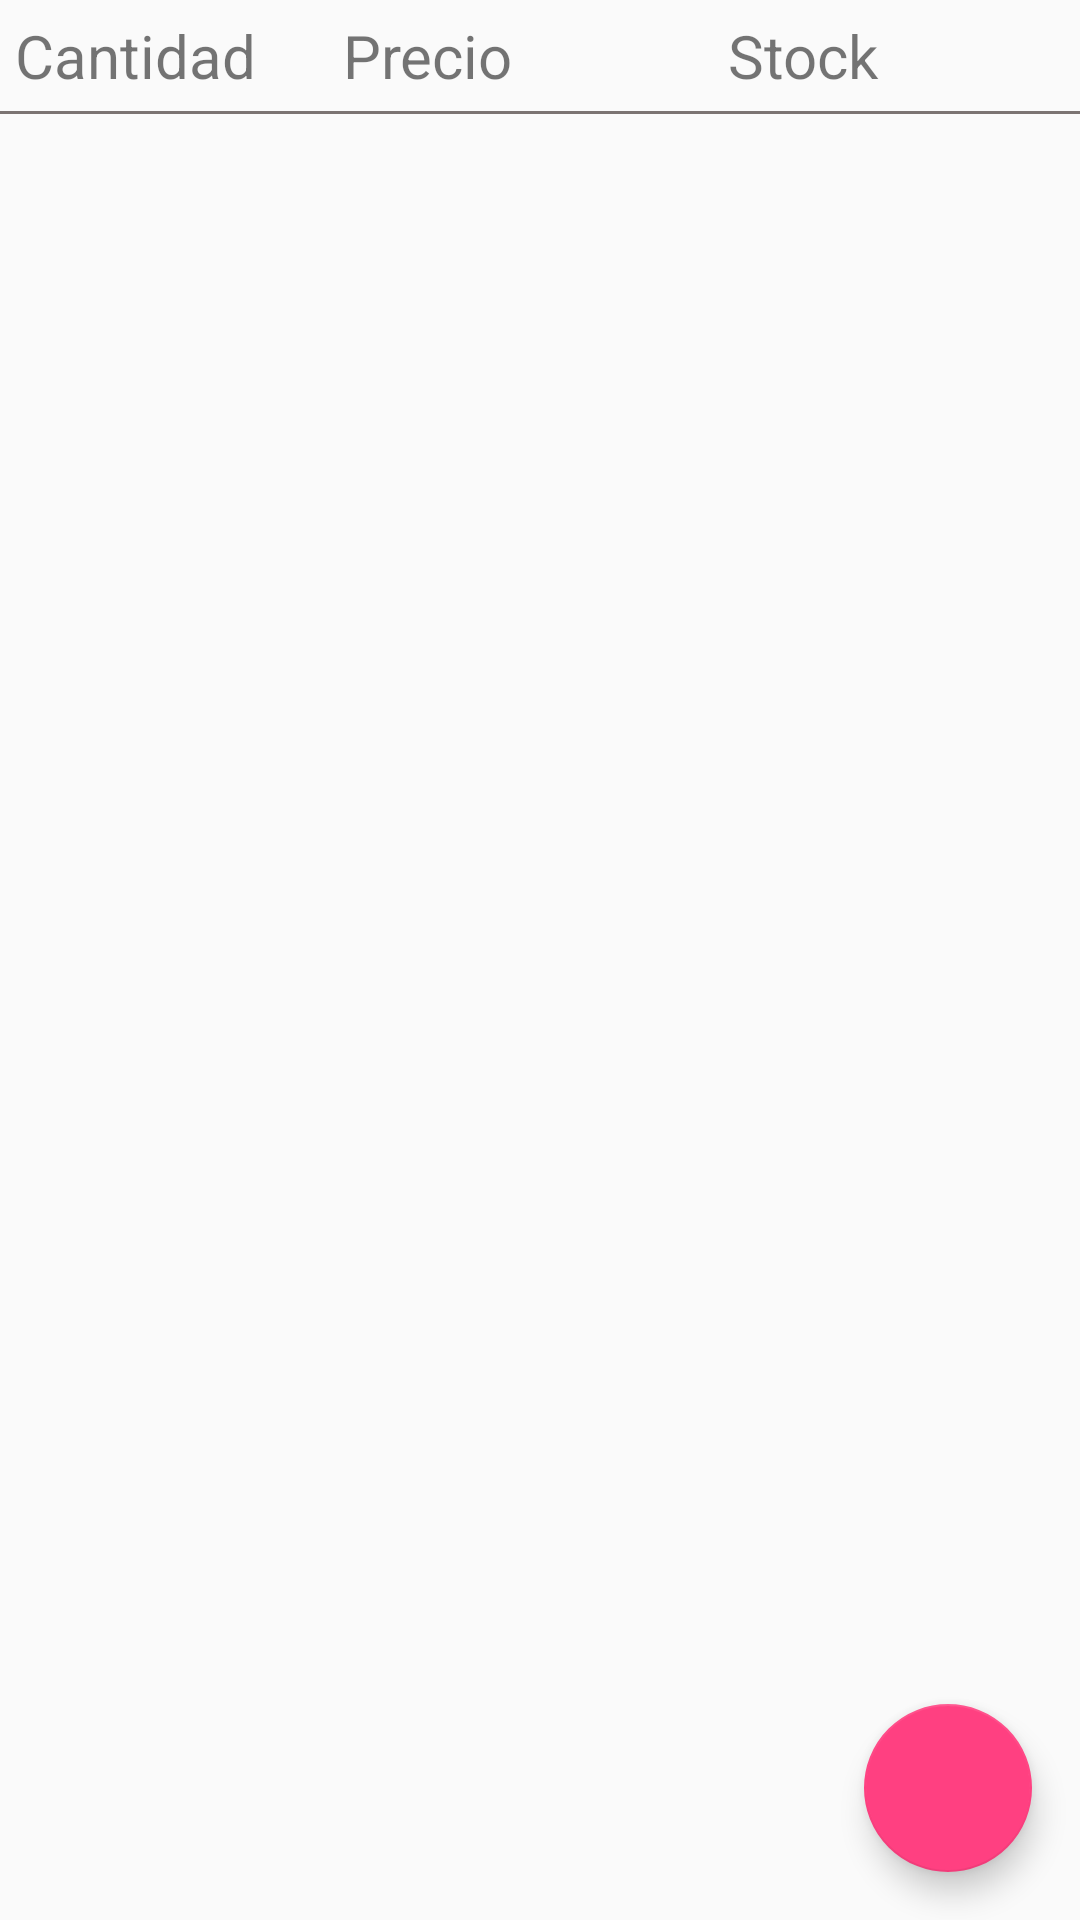

Write the Android layout XML for this screen, with the resource values it uses.
<!-- AndroidManifest.xml: application theme AppTheme -->
<!-- res/layout/activity_productos.xml -->
<?xml version="1.0" encoding="utf-8"?>
<FrameLayout xmlns:android="http://schemas.android.com/apk/res/android"
xmlns:app="http://schemas.android.com/apk/res-auto"
xmlns:tools="http://schemas.android.com/tools"
android:layout_width="match_parent"
android:layout_height="match_parent"
android:id="@+id/productosLayout"
tools:context=".presentation.activities.ProductosActivity">
<LinearLayout
    android:layout_width="match_parent"
    android:layout_height="match_parent"
    android:orientation="vertical">
    <LinearLayout
        android:layout_width="match_parent"
        android:layout_height="wrap_content"
        android:orientation="horizontal"
        android:layout_above="@+id/listViewProdutos"
        android:weightSum="3"
        >
        <TextView
            android:layout_width="wrap_content"
            android:layout_height="wrap_content"
            android:text="Cantidad"
            android:textSize="20sp"
            android:layout_margin="5dp"
            android:layout_weight="0.4"
 />
        <TextView
            android:layout_width="wrap_content"
            android:text="Precio"
            android:textSize="20sp"
            android:layout_margin="5dp"
            android:layout_weight="1.3"
            android:layout_height="wrap_content" />
        <TextView
            android:layout_width="wrap_content"
            android:text="Stock"
            android:textSize="20sp"
            android:layout_margin="5dp"
            android:layout_weight="1.3"
            android:layout_height="wrap_content" />
    </LinearLayout>
    <View android:background="#7B7472"
        android:layout_width = "match_parent"
        android:layout_height="1dp"/>
    <ListView
        android:id="@+id/listViewProdutos"
        android:layout_width="match_parent"
        android:layout_height="match_parent"/>
</LinearLayout>

<android.support.design.widget.FloatingActionButton
    android:id="@+id/fabAddProduc"
    android:layout_width="wrap_content"
    android:layout_height="wrap_content"
    android:layout_gravity ="bottom|end"
    android:src="@mipmap/ic_add_fab"
    android:layout_margin="16dp"/>
</FrameLayout>
<!-- resources referenced by this layout -->
<resources>
  <style name="AppTheme" parent="Theme.AppCompat.Light.DarkActionBar">
          
          <item name="colorPrimary">@color/colorPrimary</item>
          <item name="colorPrimaryDark">@color/colorPrimaryDark</item>
          <item name="colorAccent">@color/colorAccent</item>
          
      </style>
  <color name="colorPrimary">#3D5069</color>
  <color name="colorPrimaryDark">#2A3c58</color>
  <color name="colorAccent">#FF4081</color>
</resources>
